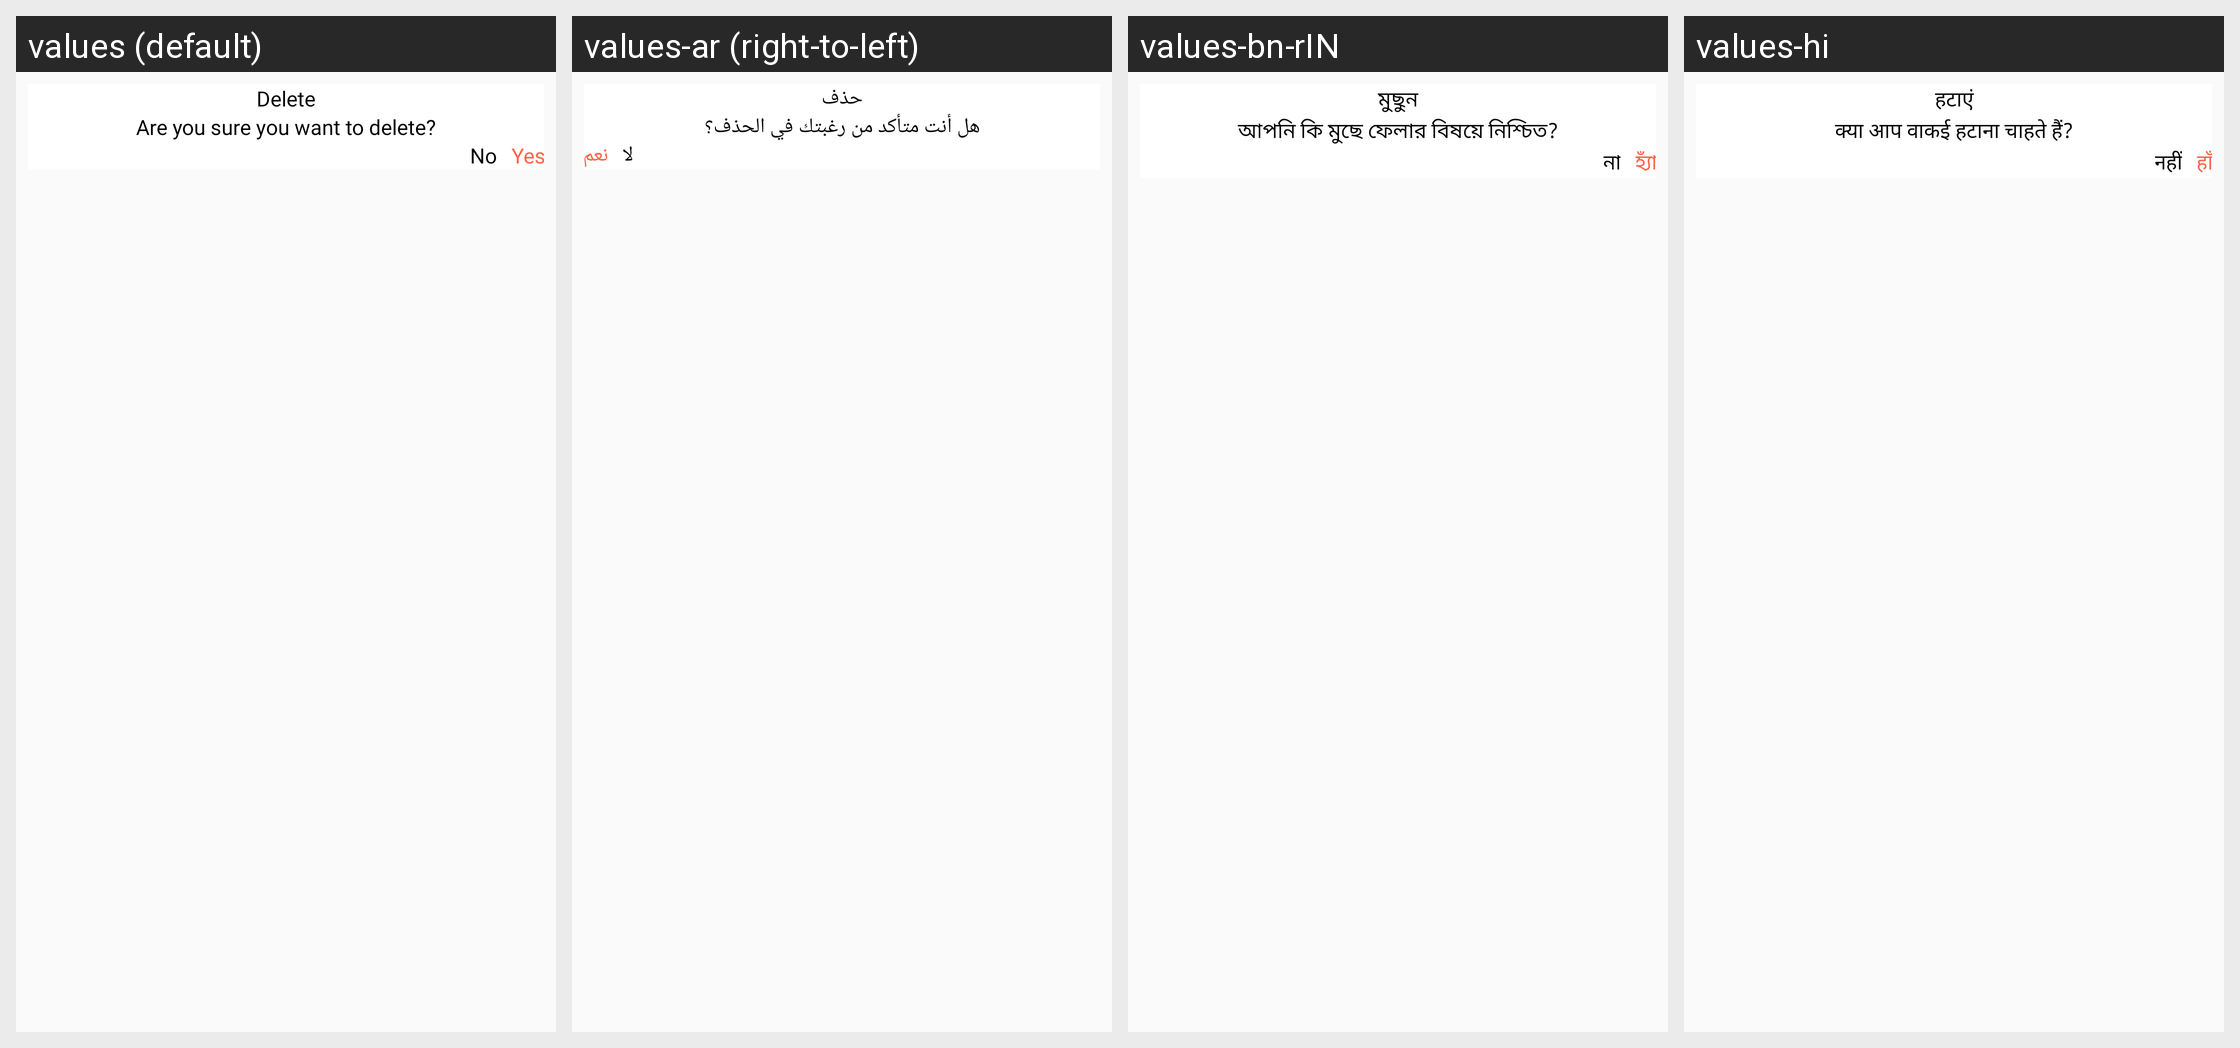

The Android screen above is rendered under several locales of the same app. Produce the string resources it draws, with the default and per-locale values.
Android screen res/layout/dg_delete_image.xml rendered under 4 locales, left to right: values (default), values-ar (right-to-left), values-bn-rIN, values-hi. Device: Nexus 5 (rendered at 1080×1920; each locale shown at half size, 540×960, under a caption strip naming it); theme AppTheme_White.
Other locales in the repository, not shown: values-de, values-es, values-fr, values-ja, values-vi.
Strings drawn on this screen, with the default value and each locale's value (text and hints the layout hard-codes, and strings that could not be matched under every locale, appear in the picture but are not listed):

delete
  values: Delete
  values-ar: حذف
  values-bn-rIN: মুছুন
  values-hi: हटाएं

are_you_sure_you_want_to_delete
  values: Are you sure you want to delete?
  values-ar: هل أنت متأكد من رغبتك في الحذف؟
  values-bn-rIN: আপনি কি মুছে ফেলার বিষয়ে নিশ্চিত?
  values-hi: क्या आप वाकई हटाना चाहते हैं?

No
  values: No
  values-ar: لا
  values-bn-rIN: না
  values-hi: नहीं

Yes
  values: Yes
  values-ar: نعم
  values-bn-rIN: হ্যাঁ
  values-hi: हाँ
